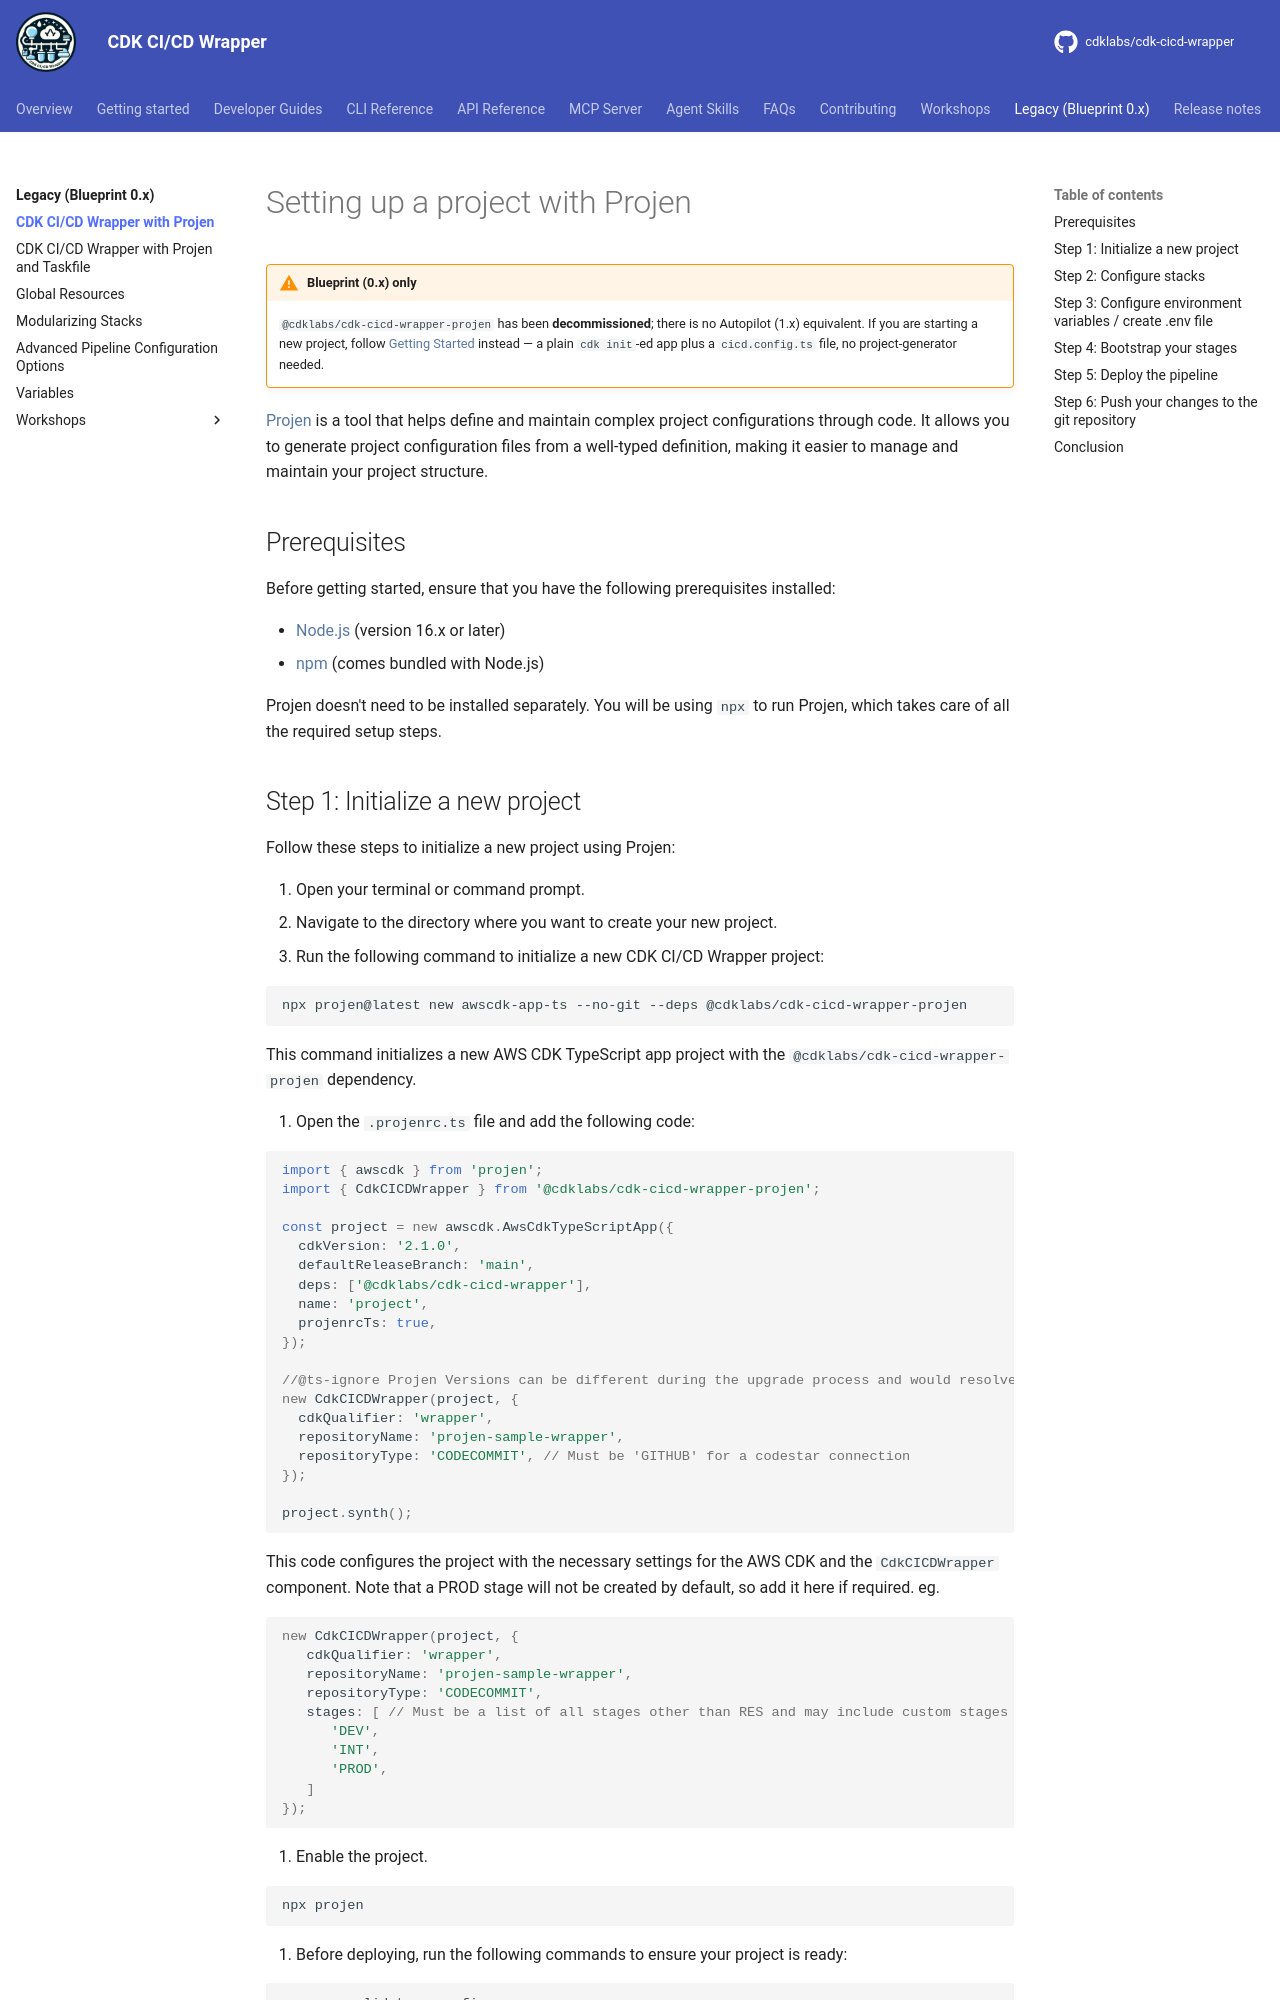

repository: cdklabs/cdk-cicd-wrapper · page: legacy/projen.html · generator: mkdocs

# Setting up a project with Projen

!!! warning "Blueprint (0.x) only"

    `@cdklabs/cdk-cicd-wrapper-projen` has been **decommissioned**; there is no Autopilot (1.x)
    equivalent. If you are starting a new project, follow [Getting Started](../getting_started/index.md)
    instead — a plain `cdk init`-ed app plus a `cicd.config.ts` file, no project-generator needed.

[Projen](https://projen.io) is a tool that helps define and maintain complex project configurations through code. It allows you to generate project configuration files from a well-typed definition, making it easier to manage and maintain your project structure.

## Prerequisites

Before getting started, ensure that you have the following prerequisites installed:

- [Node.js](https://nodejs.org/) (version 16.x or later)
- [npm](https://www.npmjs.com/) (comes bundled with Node.js)

Projen doesn't need to be installed separately. You will be using `npx` to run Projen, which takes care of all the required setup steps.
